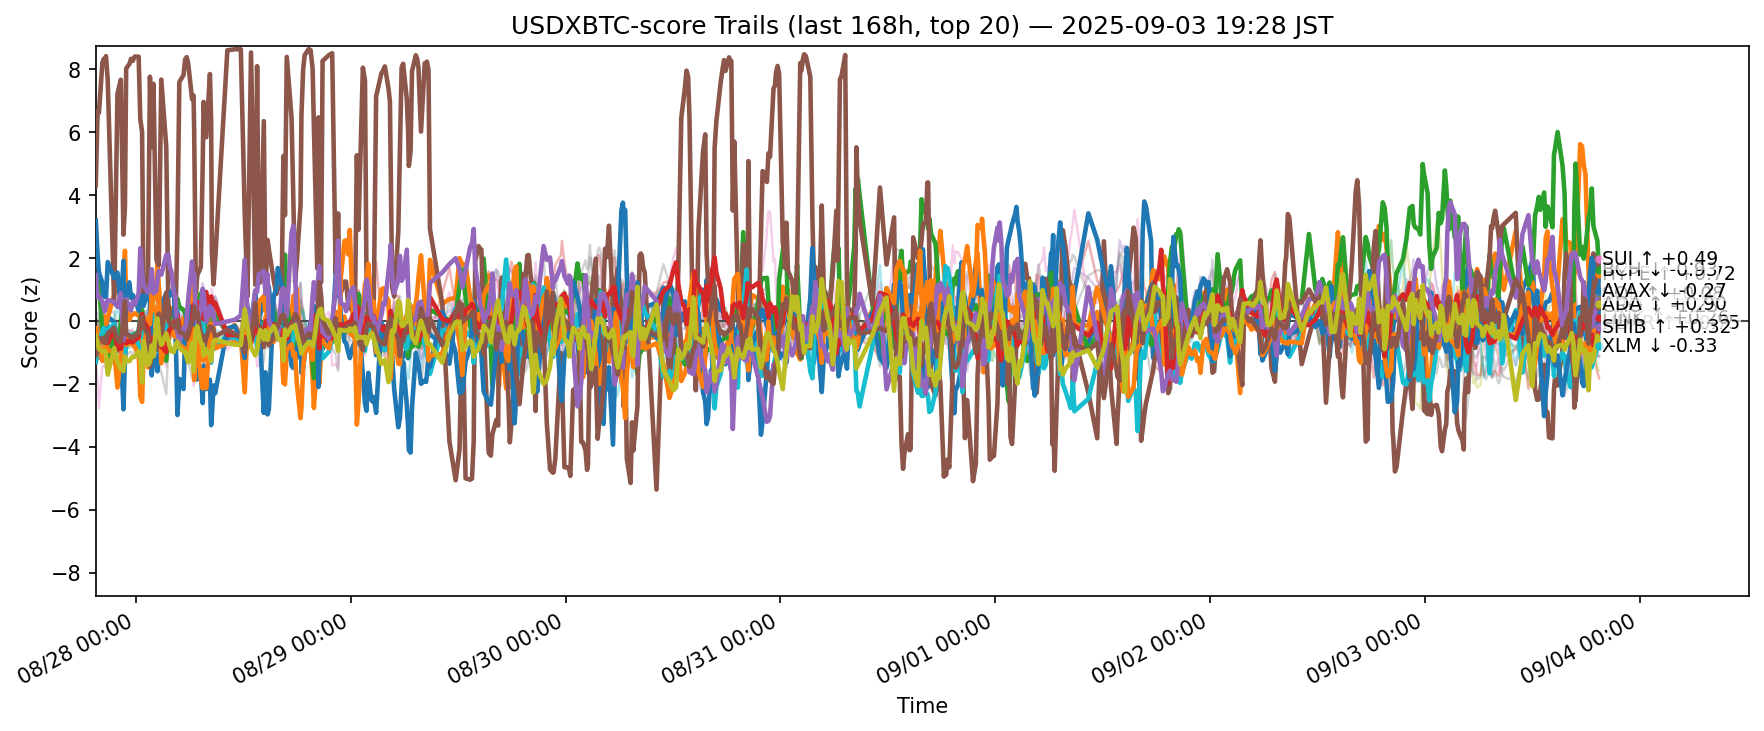

Source data for this figure (header and first rows):
ts, side, symbol, score
2025-08-27 10:30:24.824545+00:00, usdxbtc, ADA, -1.219
2025-08-27 10:30:24.824545+00:00, usdxbtc, AVAX, -1.295
2025-08-27 10:30:24.824545+00:00, usdxbtc, BCH, 0.9222
2025-08-27 10:30:24.824545+00:00, usdxbtc, BNB, 0.04175
2025-08-27 10:30:24.824545+00:00, usdxbtc, BTC, 0.1526
2025-08-27 10:30:24.824545+00:00, usdxbtc, CRO, 4.315
2025-08-27 10:30:24.824545+00:00, usdxbtc, DOGE, 0.1588
2025-08-27 10:30:24.824545+00:00, usdxbtc, ETH, -0.6373
2025-08-27 10:30:24.824545+00:00, usdxbtc, HBAR, -1.305
2025-08-27 10:30:24.824545+00:00, usdxbtc, HYPE, 3.197
2025-08-27 10:30:24.824545+00:00, usdxbtc, LINK, -0.2308
2025-08-27 10:30:24.824545+00:00, usdxbtc, LTC, -0.7674
2025-08-27 10:30:24.824545+00:00, usdxbtc, SHIB, -0.6246
2025-08-27 10:30:24.824545+00:00, usdxbtc, SOL, 1.454
2025-08-27 10:30:24.824545+00:00, usdxbtc, SUI, -1.083
2025-08-27 10:30:24.824545+00:00, usdxbtc, TON, -1.304
2025-08-27 10:30:24.824545+00:00, usdxbtc, TRX, -0.2321
2025-08-27 10:30:24.824545+00:00, usdxbtc, UNI, -1.719
2025-08-27 10:30:24.824545+00:00, usdxbtc, XLM, -0.4807
2025-08-27 10:30:24.824545+00:00, usdxbtc, XRP, -0.07803
2025-08-27 10:42:44.008373+00:00, usdxbtc, ADA, -1.187
2025-08-27 10:42:44.008373+00:00, usdxbtc, AVAX, -1.032
2025-08-27 10:42:44.008373+00:00, usdxbtc, BCH, 1.102
2025-08-27 10:42:44.008373+00:00, usdxbtc, BNB, -0.008989
2025-08-27 10:42:44.008373+00:00, usdxbtc, BTC, 0.2565
2025-08-27 10:42:44.008373+00:00, usdxbtc, CRO, 6.686
2025-08-27 10:42:44.008373+00:00, usdxbtc, DOGE, -0.01221
2025-08-27 10:42:44.008373+00:00, usdxbtc, ETH, -0.5708
2025-08-27 10:42:44.008373+00:00, usdxbtc, HBAR, -0.7513
2025-08-27 10:42:44.008373+00:00, usdxbtc, HYPE, 2.101
2025-08-27 10:42:44.008373+00:00, usdxbtc, LINK, -0.7547
2025-08-27 10:42:44.008373+00:00, usdxbtc, LTC, -0.5531
2025-08-27 10:42:44.008373+00:00, usdxbtc, SHIB, -0.5329
2025-08-27 10:42:44.008373+00:00, usdxbtc, SOL, 0.7559
2025-08-27 10:42:44.008373+00:00, usdxbtc, SUI, -0.9693
2025-08-27 10:42:44.008373+00:00, usdxbtc, TON, -1.946
2025-08-27 10:42:44.008373+00:00, usdxbtc, TRX, -0.2067
2025-08-27 10:42:44.008373+00:00, usdxbtc, UNI, -1.872
2025-08-27 10:42:44.008373+00:00, usdxbtc, XLM, -0.6603
2025-08-27 10:42:44.008373+00:00, usdxbtc, XRP, -0.373
2025-08-27 10:51:27.819452+00:00, usdxbtc, ADA, -0.7967
2025-08-27 10:51:27.819452+00:00, usdxbtc, AVAX, -0.7257
2025-08-27 10:51:27.819452+00:00, usdxbtc, BCH, 1.304
2025-08-27 10:51:27.819452+00:00, usdxbtc, BNB, -0.1767
2025-08-27 10:51:27.819452+00:00, usdxbtc, BTC, 0.229
2025-08-27 10:51:27.819452+00:00, usdxbtc, CRO, 6.615
2025-08-27 10:51:27.819452+00:00, usdxbtc, DOGE, -0.4015
2025-08-27 10:51:27.819452+00:00, usdxbtc, ETH, -0.2845
2025-08-27 10:51:27.819452+00:00, usdxbtc, HBAR, -0.6072
2025-08-27 10:51:27.819452+00:00, usdxbtc, HYPE, 1.551
2025-08-27 10:51:27.819452+00:00, usdxbtc, LINK, -0.6424
2025-08-27 10:51:27.819452+00:00, usdxbtc, LTC, 0.1215
2025-08-27 10:51:27.819452+00:00, usdxbtc, SHIB, -0.5946
2025-08-27 10:51:27.819452+00:00, usdxbtc, SOL, 0.7788
2025-08-27 10:51:27.819452+00:00, usdxbtc, SUI, -0.6062
2025-08-27 10:51:27.819452+00:00, usdxbtc, TON, -2.782
2025-08-27 10:51:27.819452+00:00, usdxbtc, TRX, -0.4107
2025-08-27 10:51:27.819452+00:00, usdxbtc, UNI, -1.711
2025-08-27 10:51:27.819452+00:00, usdxbtc, XLM, -0.8863
2025-08-27 10:51:27.819452+00:00, usdxbtc, XRP, -0.5177
... 12,400 more rows
